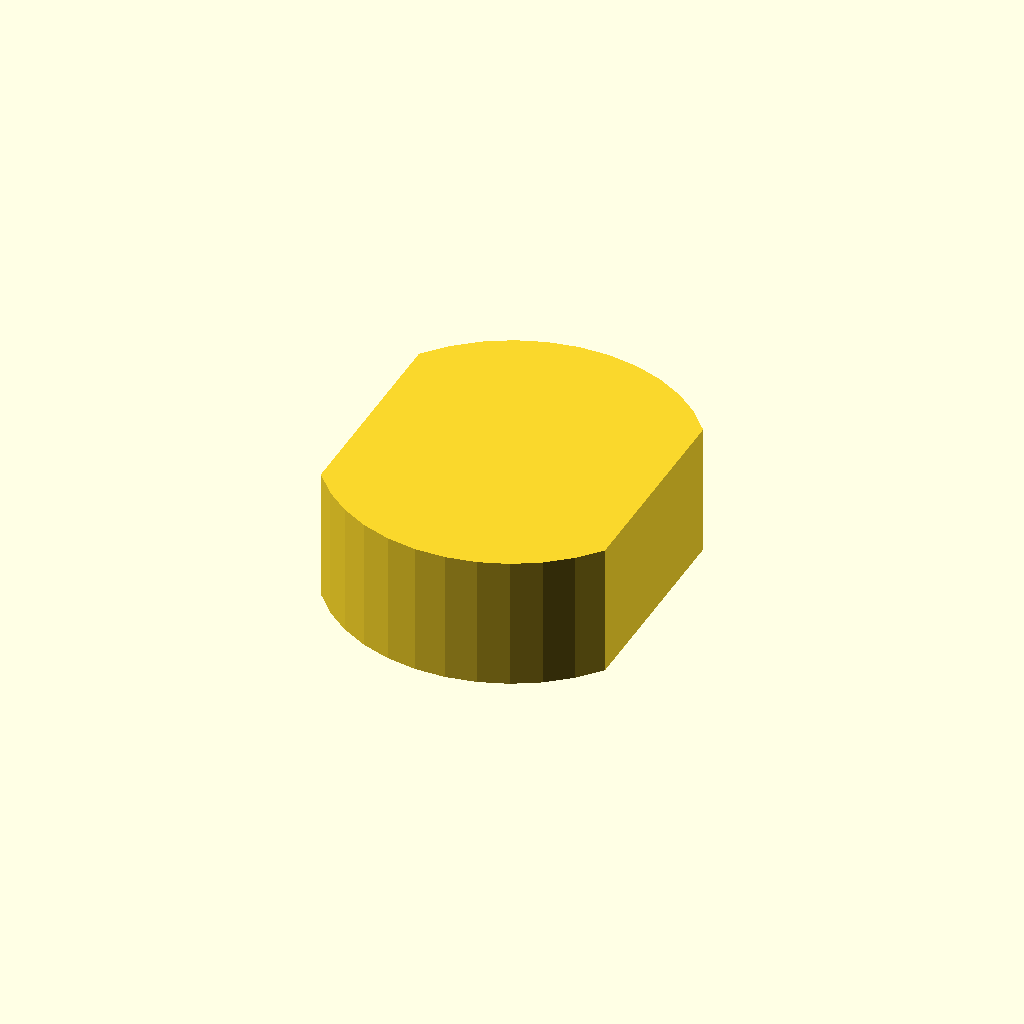
Cell 1 — every parameter at its default value.
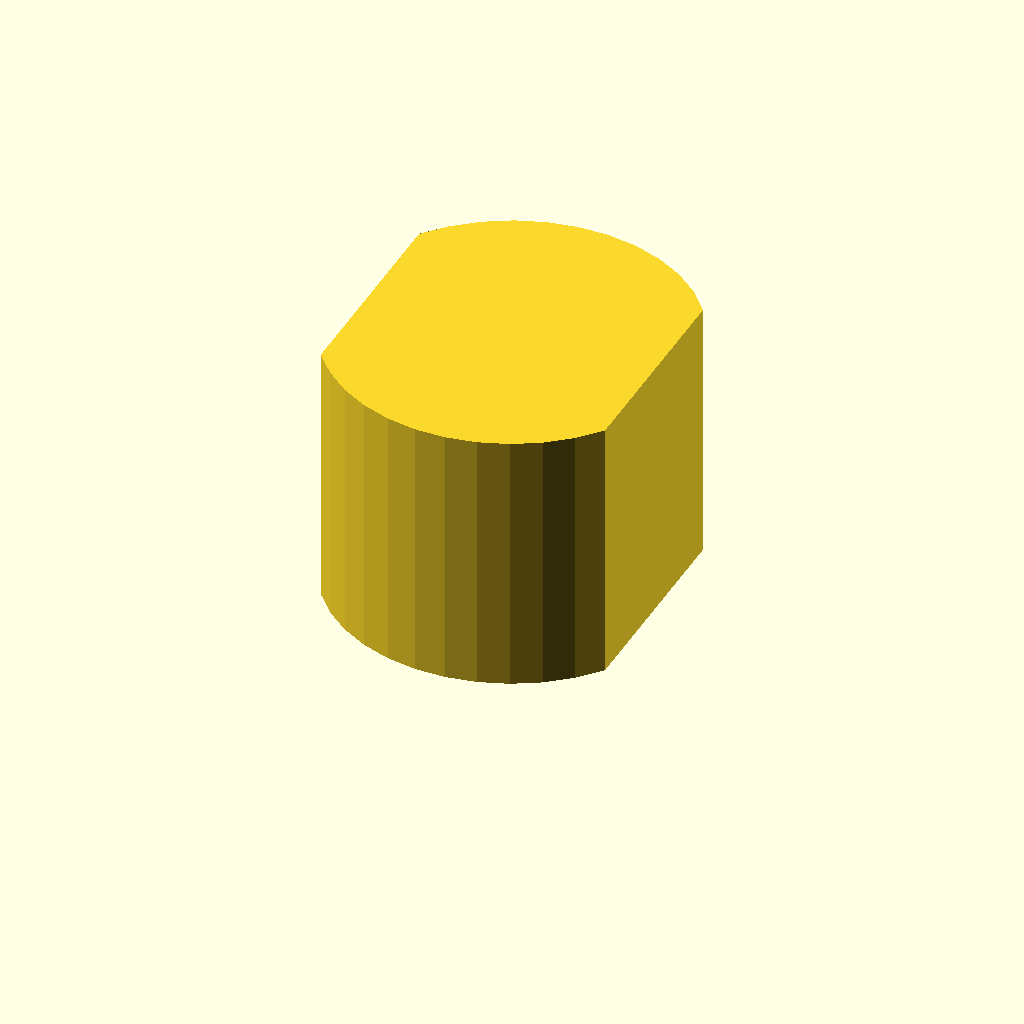
Cell 2: profile_height = 24 (everything else at default).
One fixed orthographic camera (rotation 55°, 0°, 25°; colour scheme Cornfield) for every cell.
The OpenSCAD source (optional_data/data/sketch1/flatadapters/part_0063.scad):
$fn = 32;

// ----------------------------------------------------------------------
// Flat adaptor: double_d, 12 mm thick
// ----------------------------------------------------------------------

// --- parameters (mm) ---
profile_height = 12;      // extrusion height
profile_points = 24;      // points of the closed outline

profile = [[25.712, 25.467], [23.919, 27.501], [21.808, 29.203], [19.441, 30.525], [16.884, 31.427], [14.212, 31.885], [11.5, 31.885], [8.828, 31.427], [6.271, 30.525], [3.903, 29.203], [1.793, 27.501], [0, 25.467], [0, 6.417], [1.793, 4.384], [3.903, 2.681], [6.271, 1.36], [8.828, 0.458], [11.5, 0], [14.212, 0], [16.884, 0.458], [19.441, 1.36], [21.808, 2.681], [23.919, 4.384], [25.712, 6.417]];  // single closed polygon, 24 points, counter clockwise

// --- the one profile operation ---
linear_extrude(height = profile_height) polygon(points = profile);
Customizer parameters (derived from the source; name, type, default, range or options):
profile_height: number, default 12
profile_points: number, default 24
